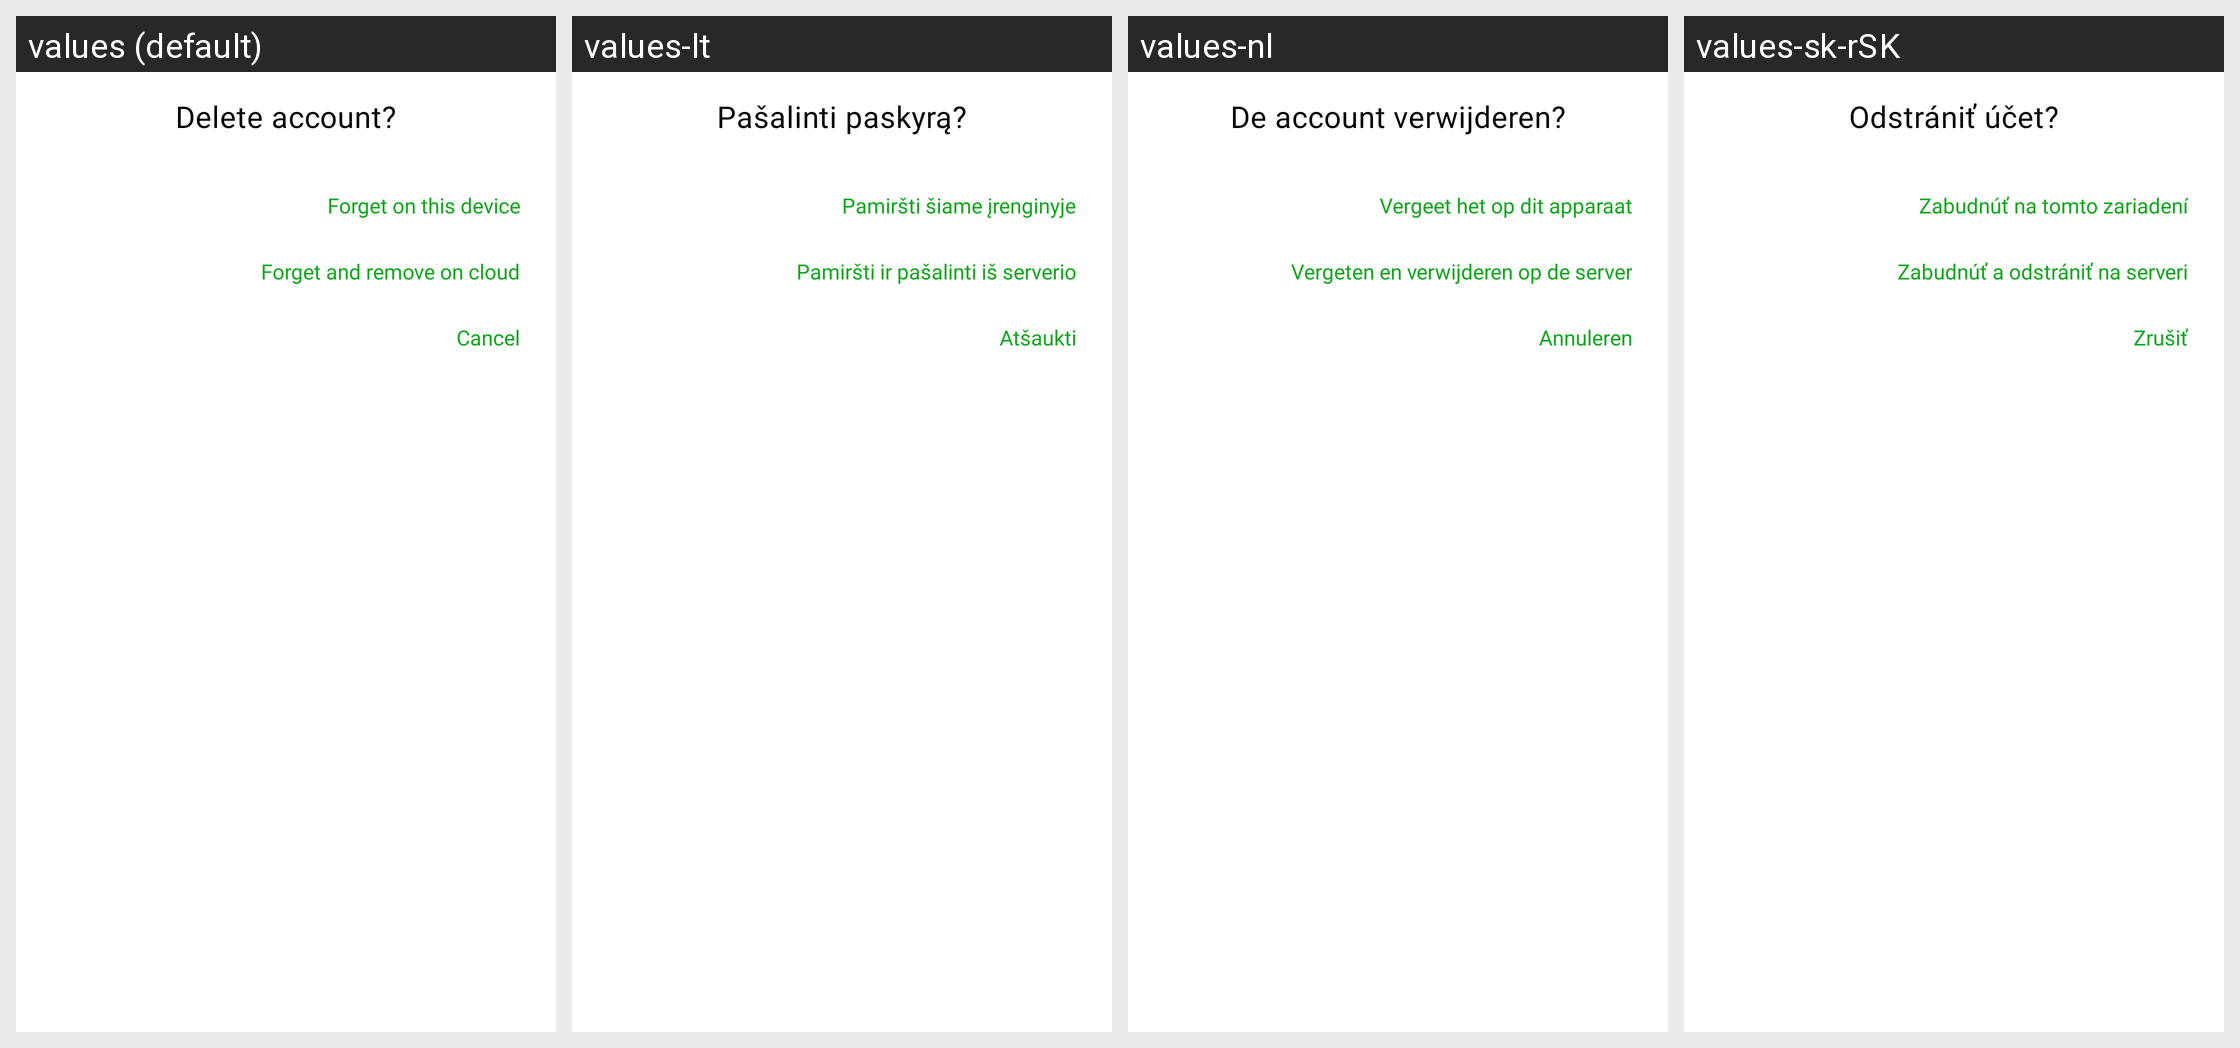

Translations of the strings shown on this Android screen, per locale in the grid:
Android screen res/layout/dialog_remove_confirmation_dialog.xml rendered under 4 locales, left to right: values (default), values-lt, values-nl, values-sk-rSK. Device: Nexus 5 (rendered at 1080×1920; each locale shown at half size, 540×960, under a caption strip naming it); theme AppTheme.Light.
Other locales in the repository, not shown: values-az, values-cs, values-de, values-el, values-es, values-fr, values-hu, values-it, values-nb, values-no, values-pl, values-pt, values-ro, values-ru, values-sl, values-uk.
Strings drawn on this screen, with the default value and each locale's value (text and hints the layout hard-codes, and strings that could not be matched under every locale, appear in the picture but are not listed):

remove_account_title
  values: Delete account?
  values-lt: Pašalinti paskyrą?
  values-nl: De account verwijderen?
  values-sk-rSK: Odstrániť účet?

remove_account_locally
  values: Forget on this device
  values-lt: Pamiršti šiame įrenginyje
  values-nl: Vergeet het op dit apparaat
  values-sk-rSK: Zabudnúť na tomto zariadení

remove_account_remotely
  values: Forget and remove on cloud
  values-lt: Pamiršti ir pašalinti iš serverio
  values-nl: Vergeten en verwijderen op de server
  values-sk-rSK: Zabudnúť a odstrániť na serveri

cancel
  values: Cancel
  values-lt: Atšaukti
  values-nl: Annuleren
  values-sk-rSK: Zrušiť
